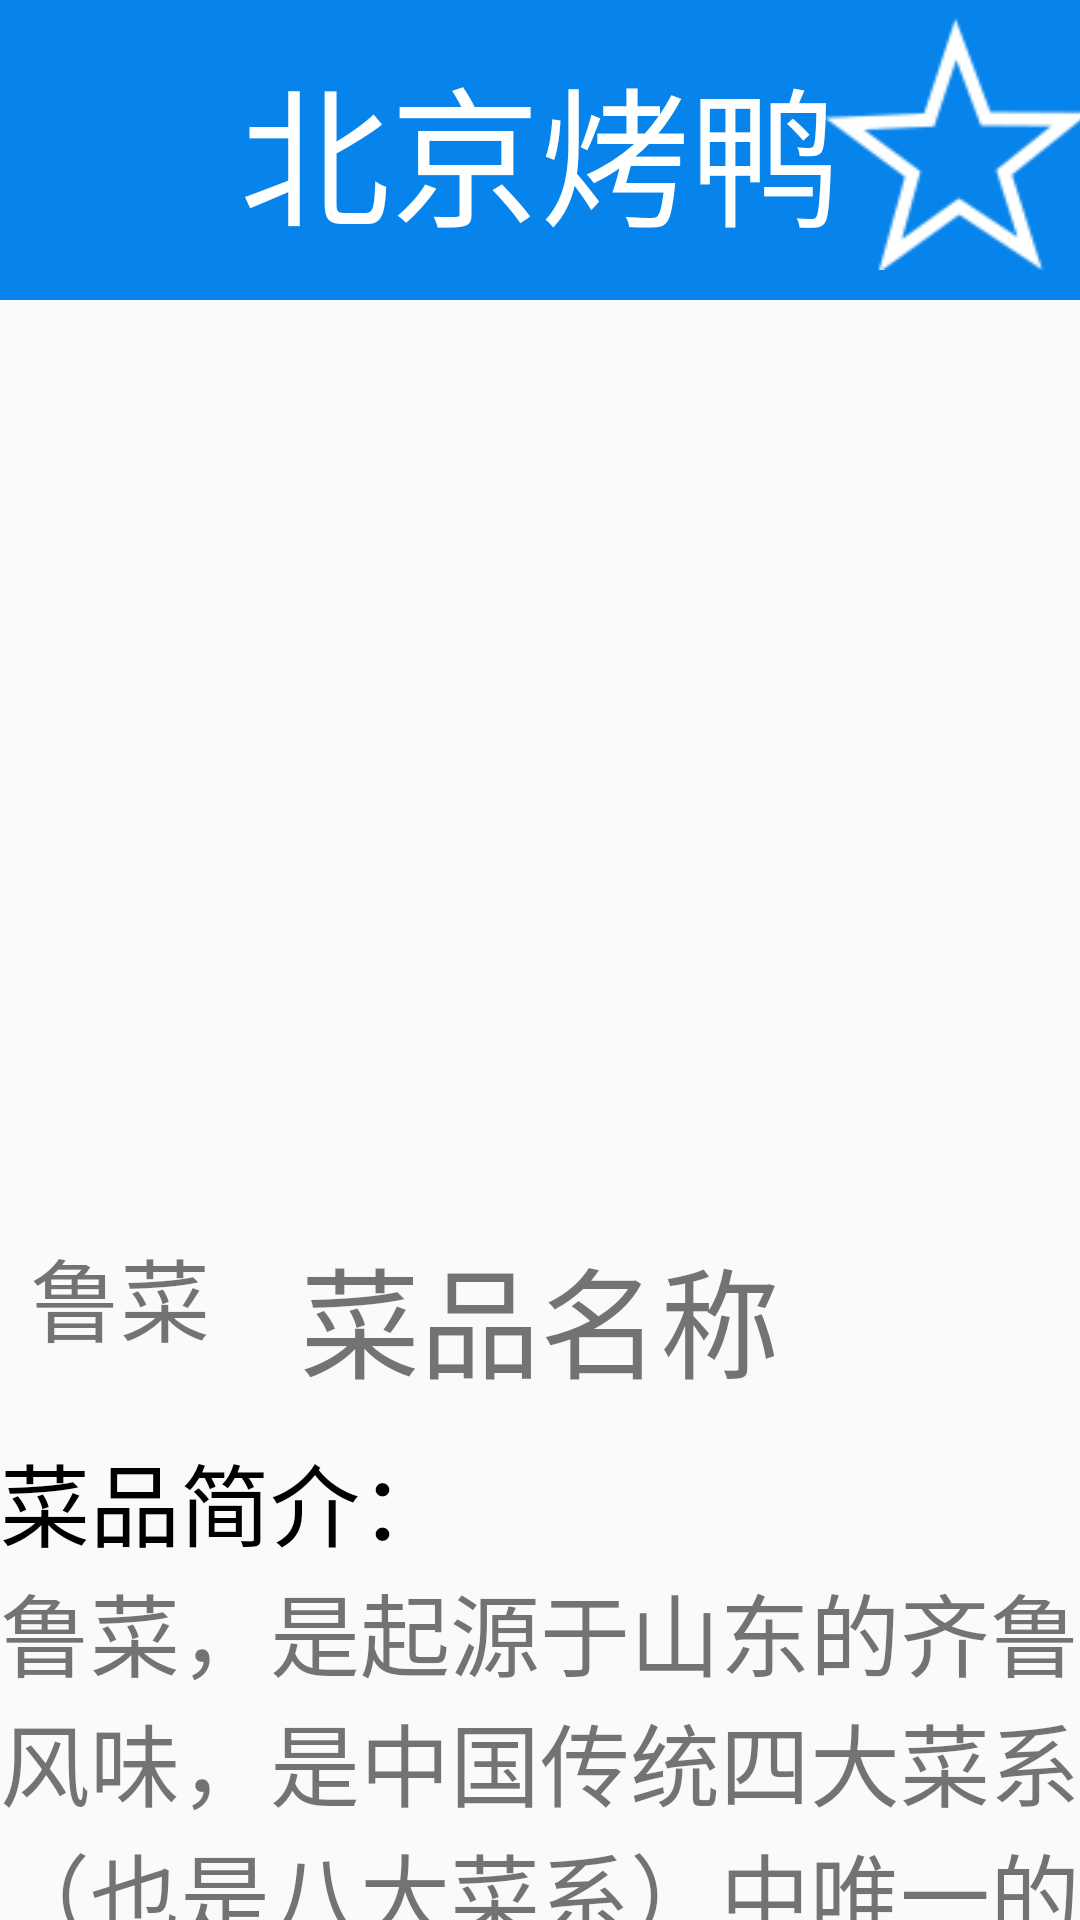

Here is an Android app screen rendered from its layout file. Give the layout XML and the strings, colors and styles it references.
<!-- AndroidManifest.xml: application theme AppTheme -->
<!-- res/layout/activity_three_menu.xml -->
<?xml version="1.0" encoding="utf-8"?>
<LinearLayout xmlns:android="http://schemas.android.com/apk/res/android"
    android:layout_width="match_parent"
    android:layout_height="match_parent"
    android:orientation="vertical">

    <RelativeLayout
        android:layout_width="match_parent"
        android:layout_height="wrap_content">

        <TextView
            android:id="@+id/tv_title"
            style="@style/head_page"
            android:text="北京烤鸭" />

        <ImageView
            android:layout_marginTop="30dp"
            android:layout_marginRight="25dp"
            android:id="@+id/iv_collect"
            android:layout_width="30sp"
            android:layout_height="30sp"
            android:background="@drawable/discollect"
            android:scaleX="3"
            android:scaleY="3"
            android:layout_alignParentRight="true"/>
    </RelativeLayout>

    <ImageView
        android:id="@+id/dish_Img"
        android:layout_width="match_parent"
        android:layout_height="300dp" />

    <RelativeLayout
        android:layout_width="match_parent"
        android:layout_height="wrap_content"
        android:padding="10dp">

        <TextView
            android:id="@+id/green_type"
            android:layout_width="wrap_content"
            android:layout_height="wrap_content"
            android:text="鲁菜"
            android:textSize="30sp" />

        <TextView
            android:id="@+id/dish_name"
            android:layout_width="match_parent"
            android:layout_height="wrap_content"
            android:gravity="center"
            android:text="菜品名称"
            android:textSize="40sp" />
    </RelativeLayout>

    <TextView
        android:layout_width="wrap_content"
        android:layout_height="wrap_content"
        android:text="菜品简介："
        android:textColor="#000"
        android:textSize="30dp" />

    <TextView
        android:id="@+id/dish_brief"
        android:layout_width="wrap_content"
        android:layout_height="wrap_content"
        android:text="鲁菜，是起源于山东的齐鲁风味，是中国传统四大菜系（也是八大菜系）中唯一的自发型菜系（相对于淮扬、川、粤等影响型菜系而言） [1]  ，是历史最悠久、技法最丰富、难度最高、最见功力 [2-3]  的菜系。"
        android:textSize="30dp" />

    <TextView
        android:layout_width="wrap_content"
        android:layout_height="wrap_content"
        android:text="食材清单"
        android:textColor="#000"
        android:textSize="30dp" />

    <TextView
        android:id="@+id/dish_list"
        android:layout_width="wrap_content"
        android:layout_height="wrap_content"
        android:text="鲁菜，是起源于山东的齐鲁风味，是中国传统四大菜系（也是八大菜系）中唯一的自发型菜系（相对于淮扬、川、粤等影响型菜系而言） [1]  ，是历史最悠久、技法最丰富、难度最高、最见功力 [2-3]  的菜系。"
        android:textSize="30dp" />

    <ListView
        android:id="@+id/dish_step"
        android:layout_width="wrap_content"
        android:layout_height="0dp"
        android:layout_weight="1"></ListView>

    <LinearLayout
        android:layout_width="match_parent"
        android:layout_height="wrap_content"
        android:orientation="horizontal">

        <LinearLayout
            android:id="@+id/ll_comment"
            android:layout_width="wrap_content"
            android:layout_height="wrap_content"
            android:layout_weight="1"
            android:gravity="center"
            android:orientation="vertical">

            <ImageView
                android:layout_width="70dp"
                android:layout_height="70dp"
                android:background="@drawable/comment" />

            <TextView
                android:layout_width="wrap_content"
                android:layout_height="wrap_content"
                android:text="评论"
                android:textSize="30sp" />
        </LinearLayout>

        <LinearLayout
            android:id="@+id/ll_like"
            android:layout_width="wrap_content"
            android:layout_height="wrap_content"
            android:layout_weight="1"
            android:gravity="center"
            android:orientation="vertical">

            <ImageView
                android:id="@+id/iv_like"
                android:layout_width="70dp"
                android:layout_height="70dp"
                android:background="@drawable/dislike" />

            <TextView
                android:layout_width="wrap_content"
                android:layout_height="wrap_content"
                android:text="喜欢"
                android:textSize="30sp" />
        </LinearLayout>

        <LinearLayout
            android:id="@+id/ll_dislike"
            android:layout_width="wrap_content"
            android:layout_height="wrap_content"
            android:layout_weight="1"
            android:gravity="center"
            android:orientation="vertical">

            <ImageView
                android:id="@+id/iv_dislike"
                android:layout_width="70dp"
                android:layout_height="70dp"
                android:background="@drawable/dislike" />

            <TextView
                android:layout_width="wrap_content"
                android:layout_height="wrap_content"
                android:text="不喜欢"
                android:textSize="30sp" />
        </LinearLayout>

    </LinearLayout>

</LinearLayout>
<!-- resources referenced by this layout -->
<resources>
  <!-- drawable comment: png bitmap (drawable, 23044 bytes) -->
  <!-- drawable discollect: png bitmap (drawable, 5967 bytes) -->
  <!-- drawable dislike: png bitmap (drawable, 12897 bytes) -->
  <style name="head_page">
          <item name="android:textColor">#fff</item>
          <item name="android:background">#0784eb</item>
          <item name="android:textSize">50dp</item>
          <item name="android:gravity">center</item>
          <item name="android:layout_height">100dp</item>
          <item name="android:layout_width">match_parent</item>
      </style>
  <style name="AppTheme" parent="Theme.AppCompat.Light.DarkActionBar">
          
          
          
          
          <item name="windowNoTitle">true</item>
      </style>
</resources>
